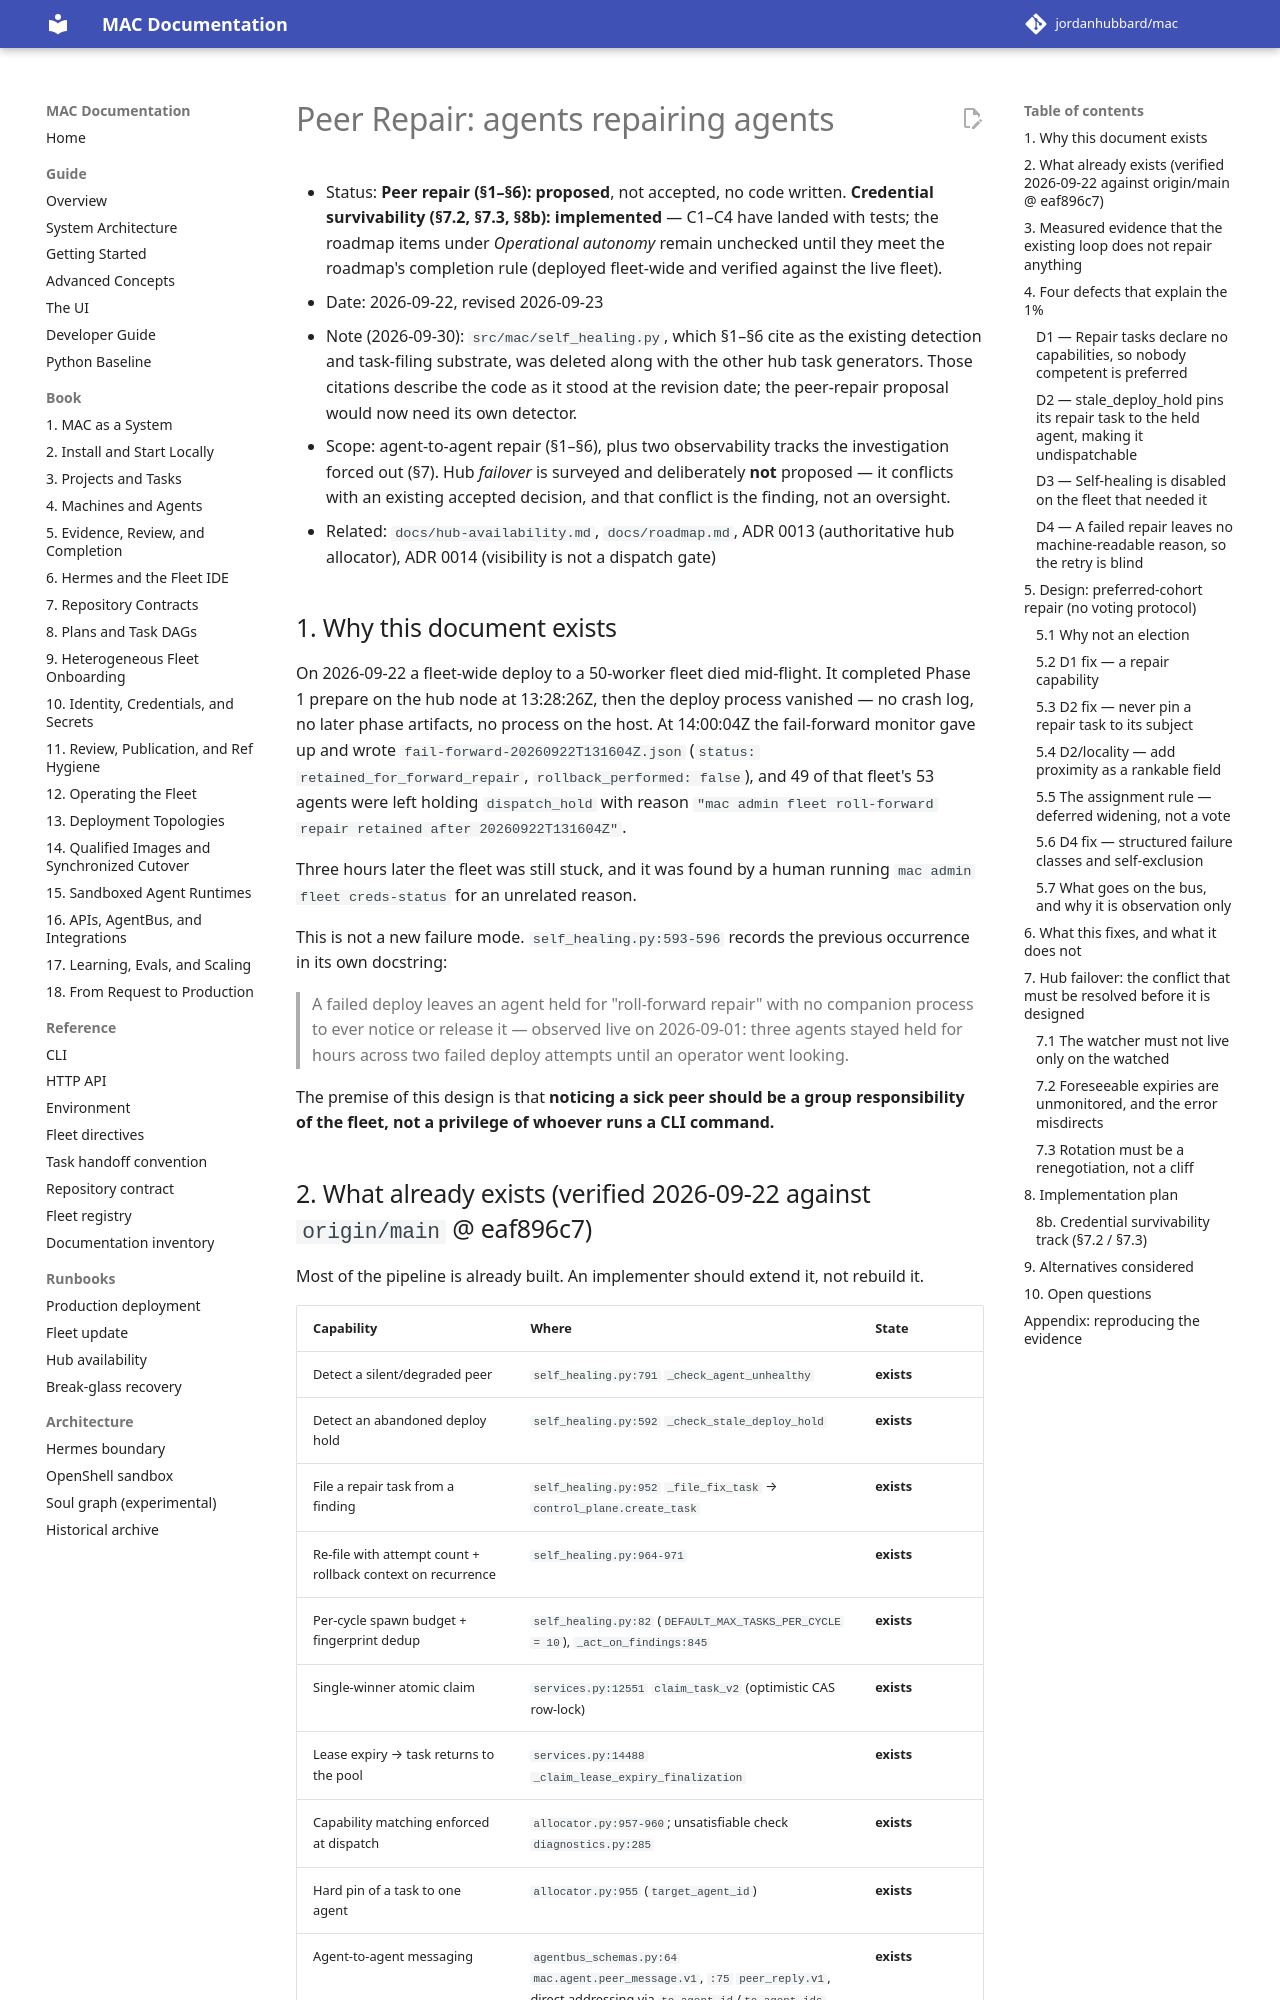

repository: jordanhubbard/mac · page: dev/peer-repair-design/index.html · generator: mkdocs

# Peer Repair: agents repairing agents

- Status: **Peer repair (§1–§6): proposed**, not accepted, no code written.
  **Credential survivability (§7.2, §7.3, §8b): implemented** — C1–C4 have
  landed with tests; the roadmap items under *Operational autonomy* remain
  unchecked until they meet the roadmap's completion rule (deployed fleet-wide
  and verified against the live fleet).
- Date: 2026-09-22, revised 2026-09-23
- Note (2026-09-30): `src/mac/self_healing.py`, which §1–§6 cite as the
  existing detection and task-filing substrate, was deleted along with the
  other hub task generators. Those citations describe the code as it stood at
  the revision date; the peer-repair proposal would now need its own detector.
- Scope: agent-to-agent repair (§1–§6), plus two observability tracks the
  investigation forced out (§7). Hub *failover* is surveyed and deliberately
  **not** proposed — it conflicts with an existing accepted decision, and that
  conflict is the finding, not an oversight.
- Related: `docs/hub-availability.md`, `docs/roadmap.md`, ADR 0013
  (authoritative hub allocator), ADR 0014 (visibility is not a dispatch gate)

## 1. Why this document exists

On 2026-09-22 a fleet-wide deploy to a 50-worker fleet died mid-flight. It completed
Phase 1 prepare on the hub node at 13:28:26Z, then the deploy process
vanished — no crash log, no later phase artifacts, no process on the host.
At 14:00:04Z the fail-forward monitor gave up and wrote
`fail-forward-20260922T131604Z.json` (`status: retained_for_forward_repair`,
`rollback_performed: false`), and 49 of that fleet's 53 agents were left holding
`dispatch_hold` with reason `"mac admin fleet roll-forward repair retained
after 20260922T131604Z"`.

Three hours later the fleet was still stuck, and it was found by a human
running `mac admin fleet creds-status` for an unrelated reason.

This is not a new failure mode. `self_healing.py:593-596` records the previous
occurrence in its own docstring:

> A failed deploy leaves an agent held for "roll-forward repair" with no
> companion process to ever notice or release it — observed live on
> 2026-09-01: three agents stayed held for hours across two failed deploy
> attempts until an operator went looking.

The premise of this design is that **noticing a sick peer should be a group
responsibility of the fleet, not a privilege of whoever runs a CLI command.**

## 2. What already exists (verified 2026-09-22 against `origin/main` @ eaf896c7)

Most of the pipeline is already built. An implementer should extend it, not
rebuild it.

| Capability | Where | State |
| --- | --- | --- |
| Detect a silent/degraded peer | `self_healing.py:791` `_check_agent_unhealthy` | **exists** |
| Detect an abandoned deploy hold | `self_healing.py:592` `_check_stale_deploy_hold` | **exists** |
| File a repair task from a finding | `self_healing.py:952` `_file_fix_task` → `control_plane.create_task` | **exists** |
| Re-file with attempt count + rollback context on recurrence | `self_healing.py:964-971` | **exists** |
| Per-cycle spawn budget + fingerprint dedup | `self_healing.py:82` (`DEFAULT_MAX_TASKS_PER_CYCLE = 10`), `_act_on_findings:845` | **exists** |
| Single-winner atomic claim | `services.py:12551` `claim_task_v2` (optimistic CAS row-lock) | **exists** |
| Lease expiry → task returns to the pool | `services.py:14488` `_claim_lease_expiry_finalization` | **exists** |
| Capability matching enforced at dispatch | `allocator.py:957-960`; unsatisfiable check `diagnostics.py:285` | **exists** |
| Hard pin of a task to one agent | `allocator.py:955` (`target_agent_id`) | **exists** |
| Agent-to-agent messaging | `agentbus_schemas.py:64` `mac.agent.peer_message.v1`, `:75` `peer_reply.v1`, direct addressing via `to_agent_id`/`to_agent_ids` | **exists** |
| Task lifecycle broadcast on the bus | `agentbus_schemas.py:153` `mac.task.lifecycle.v1` | **exists** |
| Election / leader / failover / buddy vocabulary | — | **absent everywhere** |
| Locality (proximity) on an agent record | — | **absent everywhere** |

**The timeout-and-rehand-off behaviour asked for in the premise already
exists** as lease expiry: a claimed task whose 900s lease lapses is finalized
exactly-once and returns to the open pool for another agent. No new timeout
machinery is needed for that half.
